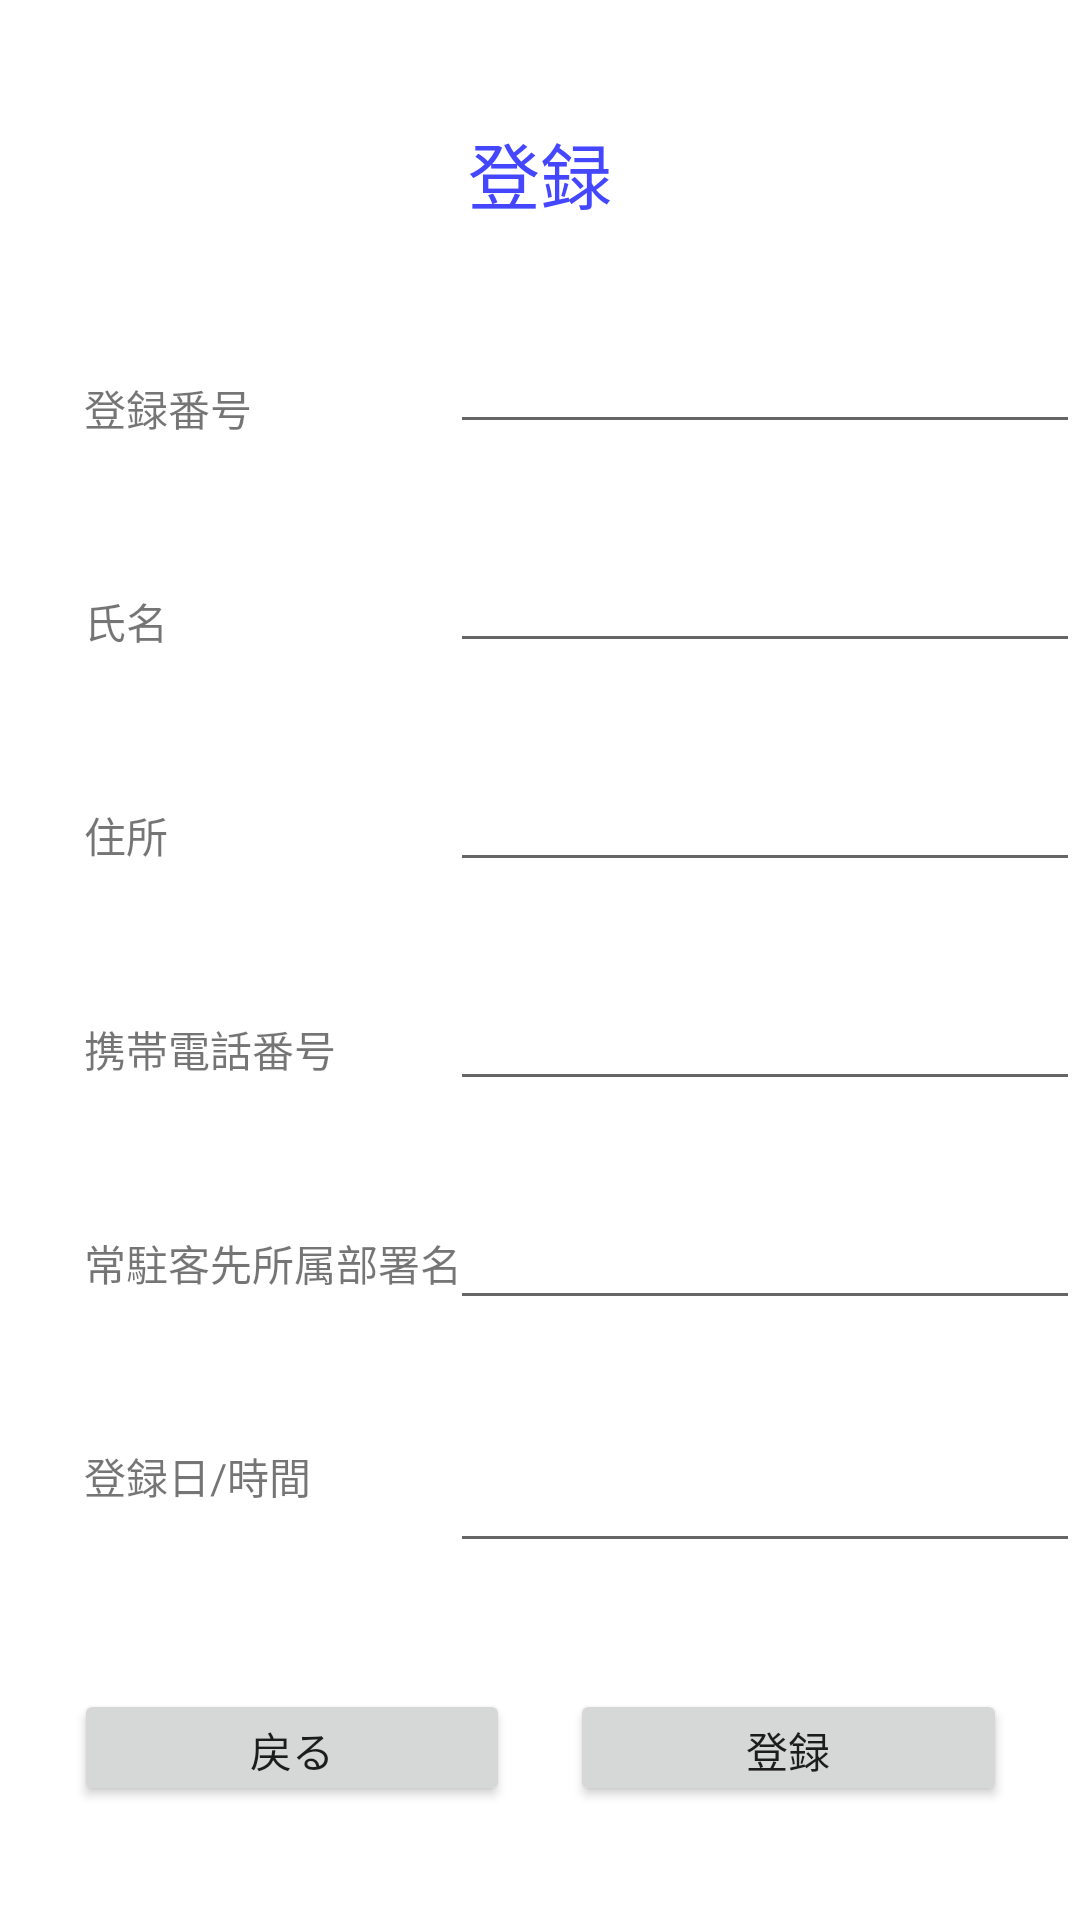

Write the Android layout XML for this screen, with the resource values it uses.
<!-- AndroidManifest.xml: application theme Theme.PIMT -->
<!-- res/layout/regist_layout.xml -->
<?xml version="1.0" encoding="utf-8"?>
<androidx.constraintlayout.widget.ConstraintLayout xmlns:android="http://schemas.android.com/apk/res/android"
    xmlns:app="http://schemas.android.com/apk/res-auto"
    xmlns:tools="http://schemas.android.com/tools"
    android:layout_width="match_parent"
    android:layout_height="match_parent">

    <TextView
        android:id="@+id/header_regist"
        android:layout_width="wrap_content"
        android:layout_height="wrap_content"
        android:layout_marginTop="40dp"
        android:text="@string/regist"
        android:textColor="#4447FF"
        android:textSize="24sp"
        app:layout_constraintEnd_toEndOf="parent"
        app:layout_constraintHorizontal_bias="0.5"
        app:layout_constraintStart_toStartOf="parent"
        app:layout_constraintTop_toTopOf="parent"
        tools:ignore="HardcodedText" />

    <TextView
        android:id="@+id/regist_number"
        android:layout_width="wrap_content"
        android:layout_height="wrap_content"
        android:layout_marginStart="28dp"
        android:layout_marginLeft="28dp"
        android:text="@string/number"
        app:layout_constraintBottom_toTopOf="@+id/regist_name"
        app:layout_constraintStart_toStartOf="parent"
        app:layout_constraintTop_toBottomOf="@+id/header_regist" />

    <TextView
        android:id="@+id/regist_region"
        android:layout_width="wrap_content"
        android:layout_height="wrap_content"
        android:layout_marginStart="28dp"
        android:layout_marginLeft="28dp"
        android:text="@string/region"
        app:layout_constraintBottom_toTopOf="@+id/regist_at"
        app:layout_constraintStart_toStartOf="parent"
        app:layout_constraintTop_toBottomOf="@+id/regist_tel" />

    <TextView
        android:id="@+id/regist_add"
        android:layout_width="wrap_content"
        android:layout_height="wrap_content"
        android:layout_marginStart="28dp"
        android:layout_marginLeft="28dp"
        android:text="@string/add"
        app:layout_constraintBottom_toTopOf="@+id/regist_tel"
        app:layout_constraintStart_toStartOf="parent"
        app:layout_constraintTop_toBottomOf="@+id/regist_name" />

    <TextView
        android:id="@+id/regist_tel"
        android:layout_width="wrap_content"
        android:layout_height="wrap_content"
        android:layout_marginStart="28dp"
        android:layout_marginLeft="28dp"
        android:text="@string/tel"
        app:layout_constraintBottom_toTopOf="@+id/regist_region"
        app:layout_constraintStart_toStartOf="parent"
        app:layout_constraintTop_toBottomOf="@+id/regist_add" />

    <TextView
        android:id="@+id/regist_at"
        android:layout_width="wrap_content"
        android:layout_height="wrap_content"
        android:layout_marginStart="28dp"
        android:layout_marginLeft="28dp"
        android:text="@string/at"
        app:layout_constraintBottom_toTopOf="@+id/linearLayout6"
        app:layout_constraintStart_toStartOf="parent"
        app:layout_constraintTop_toBottomOf="@+id/regist_region" />

    <TextView
        android:id="@+id/regist_name"
        android:layout_width="wrap_content"
        android:layout_height="wrap_content"
        android:layout_marginStart="28dp"
        android:layout_marginLeft="28dp"
        android:text="@string/name"
        app:layout_constraintBottom_toTopOf="@+id/regist_add"
        app:layout_constraintStart_toStartOf="parent"
        app:layout_constraintTop_toBottomOf="@+id/regist_number" />

    <EditText
        android:id="@+id/editText_number"
        android:layout_width="wrap_content"
        android:layout_height="wrap_content"
        android:autofillHints=""
        android:ems="10"
        android:focusable="false"
        android:inputType="number"
        app:layout_constraintBottom_toTopOf="@+id/editText_name"
        app:layout_constraintEnd_toEndOf="parent"
        app:layout_constraintHorizontal_bias="1.0"
        app:layout_constraintStart_toEndOf="@+id/regist_number"
        app:layout_constraintStart_toStartOf="parent"
        app:layout_constraintTop_toBottomOf="@+id/header_regist" />

    <EditText
        android:id="@+id/editText_name"
        android:layout_width="wrap_content"
        android:layout_height="wrap_content"
        android:ems="10"
        android:inputType="textPersonName"
        app:layout_constraintBottom_toTopOf="@+id/editText_add"
        app:layout_constraintEnd_toEndOf="parent"
        app:layout_constraintHorizontal_bias="1.0"
        app:layout_constraintStart_toEndOf="@+id/regist_name"
        app:layout_constraintStart_toStartOf="parent"
        app:layout_constraintTop_toBottomOf="@+id/editText_number" />

    <EditText
        android:id="@+id/editText_add"
        android:layout_width="wrap_content"
        android:layout_height="wrap_content"
        android:ems="10"
        android:inputType="textPostalAddress"
        app:layout_constraintBottom_toTopOf="@+id/editText_tel"
        app:layout_constraintEnd_toEndOf="parent"
        app:layout_constraintHorizontal_bias="1.0"
        app:layout_constraintStart_toEndOf="@+id/regist_add"
        app:layout_constraintStart_toStartOf="parent"
        app:layout_constraintTop_toBottomOf="@+id/editText_name" />

    <EditText
        android:id="@+id/editText_tel"
        android:layout_width="wrap_content"
        android:layout_height="wrap_content"
        android:ems="10"
        android:inputType="phone"
        app:layout_constraintBottom_toTopOf="@+id/editText_region"
        app:layout_constraintEnd_toEndOf="parent"
        app:layout_constraintHorizontal_bias="1.0"
        app:layout_constraintStart_toEndOf="@+id/regist_tel"
        app:layout_constraintStart_toStartOf="parent"
        app:layout_constraintTop_toBottomOf="@+id/editText_add" />

    <EditText
        android:id="@+id/editText_region"
        android:layout_width="wrap_content"
        android:layout_height="wrap_content"
        android:ems="10"
        android:inputType="text"
        app:layout_constraintBottom_toTopOf="@+id/editText_at"
        app:layout_constraintEnd_toEndOf="parent"
        app:layout_constraintHorizontal_bias="1.0"
        app:layout_constraintStart_toEndOf="@+id/regist_region"
        app:layout_constraintStart_toStartOf="parent"
        app:layout_constraintTop_toBottomOf="@+id/regist_tel"
        app:layout_constraintVertical_bias="0.495" />

    <EditText
        android:id="@+id/editText_at"
        android:layout_width="wrap_content"
        android:layout_height="wrap_content"
        android:ems="10"
        android:inputType="datetime"
        android:focusable="false"
        app:layout_constraintBottom_toTopOf="@+id/linearLayout6"
        app:layout_constraintEnd_toEndOf="parent"
        app:layout_constraintHorizontal_bias="1.0"
        app:layout_constraintStart_toEndOf="@+id/regist_at"
        app:layout_constraintStart_toStartOf="parent"
        app:layout_constraintTop_toBottomOf="@+id/regist_region"
        app:layout_constraintVertical_bias="0.603" />

    <LinearLayout
        android:id="@+id/linearLayout6"
        android:layout_width="331dp"
        android:layout_height="59dp"
        android:layout_marginStart="31dp"
        android:layout_marginLeft="31dp"
        android:layout_marginEnd="31dp"
        android:layout_marginRight="31dp"
        android:layout_marginBottom="28dp"
        android:orientation="horizontal"
        app:layout_constraintBottom_toBottomOf="parent"
        app:layout_constraintEnd_toEndOf="parent"
        app:layout_constraintStart_toStartOf="parent">

        <Button
            android:id="@+id/return_button"
            android:layout_width="wrap_content"
            android:layout_height="wrap_content"
            android:layout_margin="10dp"
            android:layout_weight="1"
            android:onClick="returnButton"
            android:text="@string/return_button" />

        <Button
            android:id="@+id/regist_button"
            android:layout_width="wrap_content"
            android:layout_height="wrap_content"
            android:layout_margin="10dp"
            android:layout_weight="1"
            android:onClick="write"
            android:text="@string/登録" />

    </LinearLayout>

</androidx.constraintlayout.widget.ConstraintLayout>
<!-- resources referenced by this layout -->
<resources>
  <string name="add">住所</string>
  <string name="at">登録日/時間</string>
  <string name="name">氏名</string>
  <string name="number">登録番号</string>
  <string name="region">常駐客先所属部署名</string>
  <string name="regist">登録</string>
  <string name="return_button">戻る</string>
  <string name="tel">携帯電話番号</string>
  <style name="Theme.PIMT" parent="Theme.MaterialComponents.DayNight.DarkActionBar">
          
          <item name="colorPrimary">@color/purple_500</item>
          <item name="colorPrimaryVariant">@color/purple_700</item>
          <item name="colorOnPrimary">@color/white</item>
          
          <item name="colorSecondary">@color/teal_200</item>
          <item name="colorSecondaryVariant">@color/teal_700</item>
          <item name="colorOnSecondary">@color/black</item>
          
          <item name="android:statusBarColor" tools:targetApi="l">?attr/colorPrimaryVariant</item>
          
      </style>
  <!-- not gathered from this repository: default colours our renderer supplied (Android Studio template values) -->
  <color name="purple_500">#FF6200EE</color>
  <color name="purple_700">#FF3700B3</color>
  <color name="teal_200">#FF03DAC5</color>
  <color name="teal_700">#FF018786</color>
  <color name="black">#FF000000</color>
  <color name="white">#FFFFFFFF</color>
</resources>
